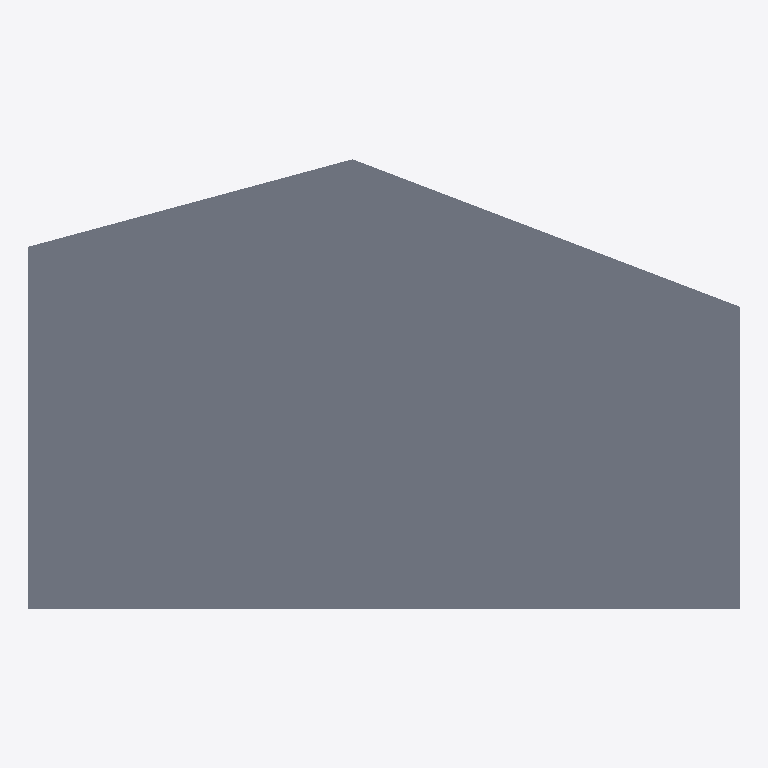
Plan cut of the same IFC building model at storey 'Story 1' (level 0.00 m, cut at 1.40 m), seen from above with north up, elements coloured by IFC class: 1 slab (grey). No cut surface shows.
Extent 0.412 m × 0.261 m × 0.150 m (x, y, z). Storeys (1): Story 1 at 0.00 m. Elements (1): 1 IfcSlab.

HEADER;
FILE_DESCRIPTION(('ViewDefinition [CoordinationView_V2.0]','ExchangeRequirement[Architecture]'),'2;1');
FILE_NAME('/Volumes/volxxxx/Caches/tmp/rosetta-export-panel/building.slab.profile.ifc','2026-10-19T10:16:20',('Architect'),('Nemetschek Vectorworks, Inc.'),'Vectorworks Architect 2027 Update 1 (Build 88536','Macintosh','');
FILE_SCHEMA(('IFC2X3'));
ENDSEC;
DATA;
#51=IFCPROJECT('0pbwDsyM18dwRVS8e$Aiz2',#11,'Vectorworks Project',$,'Vectorworks','Vectorworks Project',$,(#44),#15);
#61=IFCSITE('3DgXogWM55RBeIkBHtSBxy',#11,'Default Site',$,$,#56,$,$,.ELEMENT.,(38,53,22,112520),(-77,-2,-6,-885420),$,$,$);
#62=IFCBUILDING('2wldiGFhbCtOujUJMGJNh1',#11,'Default Building 1',$,$,#57,$,$,.ELEMENT.,$,$,#186);
#63=IFCBUILDINGSTOREY('00_k7uJS5CAeHwazARzujA',#11,'Story 1',$,$,#58,$,$,.ELEMENT.,0.0);
#173=IFCSLAB('3Wy0eZV1H2FPlvvo8MzTPa',#11,'slab-a',$,'Unstyled Slab',#64,#171,$,.NOTDEFINED.);
ENDSEC;
